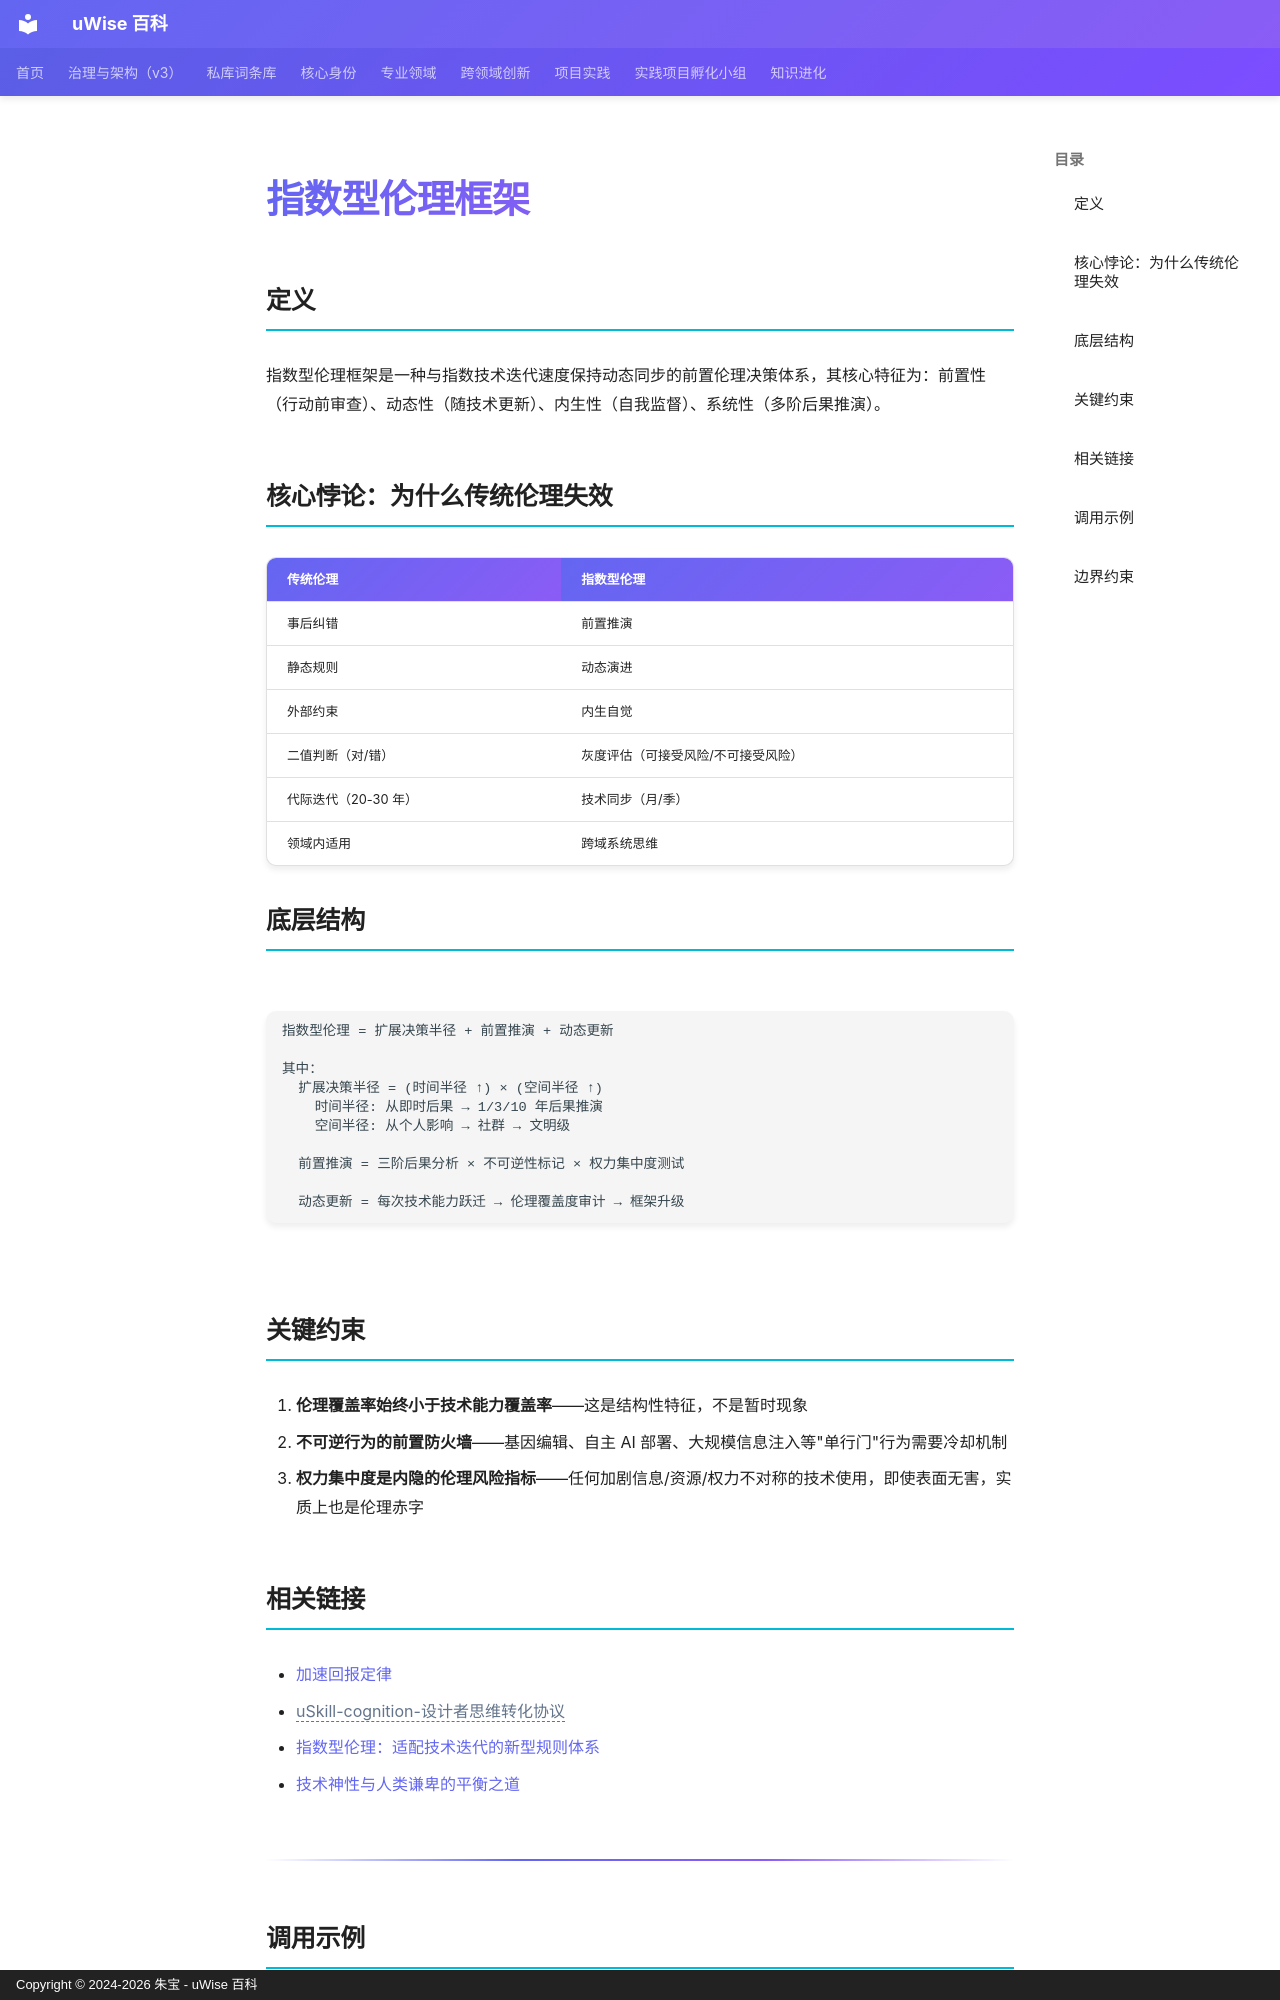

repository: zhubao315/uWise · page: vault-encyclopedia/md-a82d05a6/index.html · generator: mkdocs · copyright: Copyright © 2024-2026 朱宝 - uWise 百科

---
title: "指数型伦理框架"
description: "指数型伦理框架是一种与指数技术迭代速度保持动态同步的前置伦理决策体系，其核心特征为：前置性（行动前审查）、动态性（随技术更新）、内生性（自我监督）、系统性（多阶后果推演）。"
---

# 指数型伦理框架

## 定义

指数型伦理框架是一种与指数技术迭代速度保持动态同步的前置伦理决策体系，其核心特征为：前置性（行动前审查）、动态性（随技术更新）、内生性（自我监督）、系统性（多阶后果推演）。

## 核心悖论：为什么传统伦理失效

| 传统伦理 | 指数型伦理 |
|---------|-----------|
| 事后纠错 | 前置推演 |
| 静态规则 | 动态演进 |
| 外部约束 | 内生自觉 |
| 二值判断（对/错） | 灰度评估（可接受风险/不可接受风险） |
| 代际迭代（20-30 年） | 技术同步（月/季） |
| 领域内适用 | 跨域系统思维 |

## 底层结构

```
指数型伦理 = 扩展决策半径 + 前置推演 + 动态更新

其中：
  扩展决策半径 = (时间半径 ↑) × (空间半径 ↑)
    时间半径: 从即时后果 → 1/3/10 年后果推演
    空间半径: 从个人影响 → 社群 → 文明级

  前置推演 = 三阶后果分析 × 不可逆性标记 × 权力集中度测试
  
  动态更新 = 每次技术能力跃迁 → 伦理覆盖度审计 → 框架升级
```

## 关键约束

1. **伦理覆盖率始终小于技术能力覆盖率**——这是结构性特征，不是暂时现象
2. **不可逆行为的前置防火墙**——基因编辑、自主 AI 部署、大规模信息注入等"单行门"行为需要冷却机制
3. **权力集中度是内隐的伦理风险指标**——任何加剧信息/资源/权力不对称的技术使用，即使表面无害，实质上也是伦理赤字

## 相关链接

- [加速回报定律](../md-892d53b0/)
- <span class="uw-unresolved" data-target="uSkill-cognition-设计者思维转化协议" title="未解析的双链目标：uSkill-cognition-设计者思维转化协议">uSkill-cognition-设计者思维转化协议</span>
- [指数型伦理：适配技术迭代的新型规则体系](../md-9b7e6141/)
- [技术神性与人类谦卑的平衡之道](../md-3692ee84/)

---
